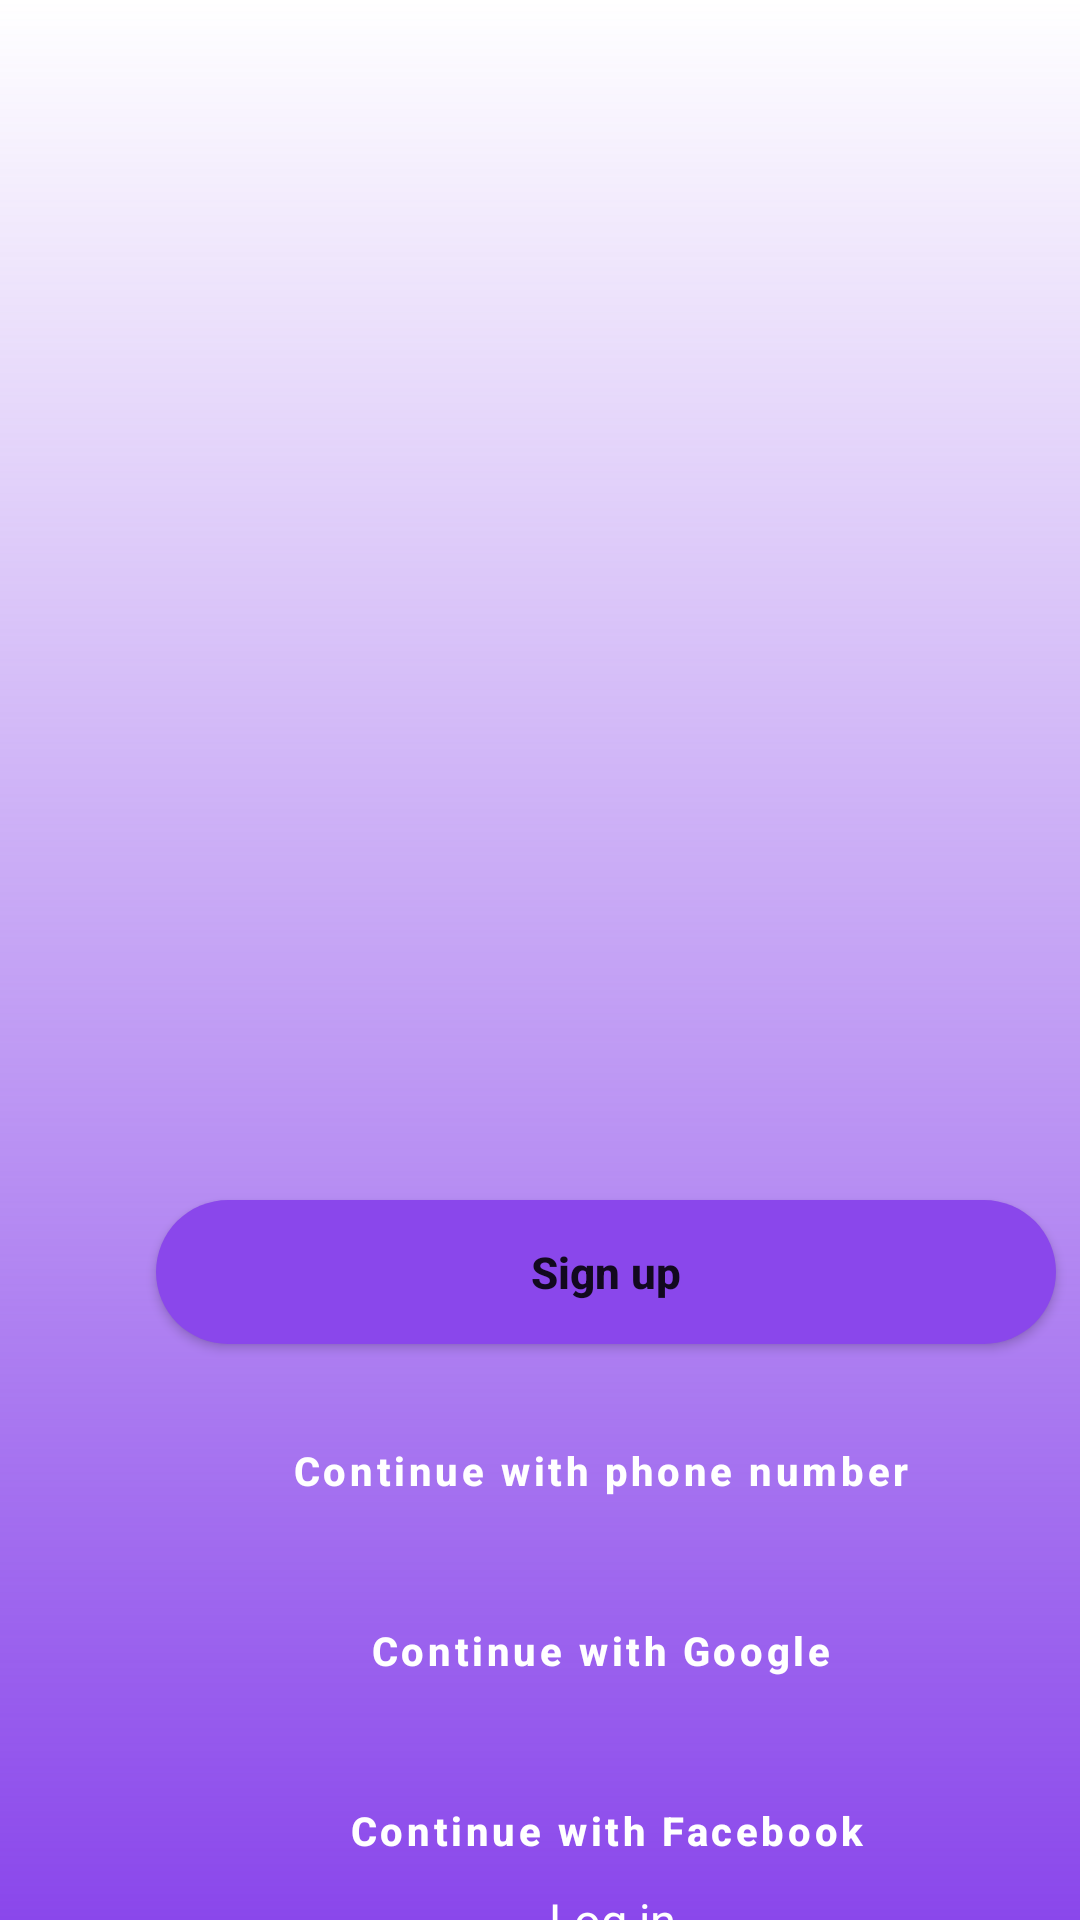

Reconstruct the res/layout file that produces this screen, plus the resources it refers to.
<!-- AndroidManifest.xml: application theme Theme.Wedding -->
<!-- res/layout/activity_main.xml -->
<?xml version="1.0" encoding="utf-8"?>
<androidx.constraintlayout.widget.ConstraintLayout xmlns:android="http://schemas.android.com/apk/res/android"
    xmlns:app="http://schemas.android.com/apk/res-auto"
    xmlns:tools="http://schemas.android.com/tools"
    android:layout_width="match_parent"
    android:layout_height="match_parent"
    android:background="@drawable/wedd"
    tools:context=".MainActivity">

    <ImageView
        android:id="@+id/imageView"
        android:layout_width="match_parent"
        android:layout_height="match_parent"
        android:background="@drawable/shadoweffect"/>
    <ImageView
        android:id="@+id/logo"
        android:layout_width="300dp"
        android:layout_height="300dp"
        android:layout_gravity="center_horizontal"
        android:layout_marginStart="52dp"
        android:layout_marginTop="160dp"
        android:src="@drawable/logo"
        app:layout_constraintStart_toStartOf="parent"
        app:layout_constraintTop_toTopOf="parent" />

    <TextView
        android:id="@+id/login"
        android:layout_width="200dp"
        android:layout_height="100dp"
        android:layout_marginStart="104dp"
        android:layout_marginBottom="28dp"
        android:gravity="center"
        android:text="@string/login"
        android:textColor="@color/white"
        android:textSize="47px"
        app:layout_constraintBottom_toBottomOf="parent"
        app:layout_constraintStart_toStartOf="parent"
        app:layout_constraintTop_toBottomOf="@+id/facebook"
        app:layout_constraintVertical_bias="0.0"
        tools:ignore="PxUsage" />

    <Button
        android:id="@+id/signbtn"
        android:layout_width="300dp"
        android:layout_height="wrap_content"
        android:layout_marginStart="52dp"
        android:layout_marginTop="400dp"
        android:background="@drawable/button_signup"
        android:text="@string/signup_button"
        android:textAllCaps="false"
        android:textSize="44px"
        android:textStyle="bold"
        app:layout_constraintStart_toStartOf="parent"
        app:layout_constraintTop_toTopOf="parent"
        tools:ignore="PxUsage" />

    <Button
        android:id="@+id/phone"
        style="@style/Widget.MaterialComponents.Button.OutlinedButton.Icon"
        android:layout_width="300dp"
        android:layout_height="60dp"
        android:layout_marginStart="52dp"
        android:layout_marginTop="460dp"
        android:text="@string/phone_button"
        android:textAllCaps="false"
        android:textColor="@color/white"
        android:textSize="40px"
        android:textStyle="bold"
        app:cornerRadius="177dp"
        app:icon="@drawable/phone"
        app:iconTint="#FFFFFF"
        app:layout_constraintStart_toStartOf="parent"
        app:layout_constraintTop_toTopOf="parent"
        app:strokeColor="#ffff"
        app:strokeWidth="1dp"
        tools:ignore="PxUsage" />

    <Button
        android:id="@+id/google"
        style="@style/Widget.MaterialComponents.Button.OutlinedButton.Icon"
        android:layout_width="300dp"
        android:layout_height="60dp"
        android:layout_marginStart="52dp"
        android:layout_marginTop="520dp"
        android:text="@string/google_button"
        android:textAllCaps="false"
        android:textColor="@color/white"
        android:textSize="40px"
        android:textStyle="bold"
        app:cornerRadius="177dp"
        app:icon="@drawable/google"
        app:strokeColor="@color/white"
        app:iconTint="#FFFFFF"
        app:iconTintMode="multiply"
        app:layout_constraintStart_toStartOf="parent"
        app:layout_constraintTop_toTopOf="parent"
        tools:ignore="PxUsage" />

    <Button
        android:id="@+id/facebook"
        style="@style/Widget.MaterialComponents.Button.OutlinedButton"
        android:layout_width="300dp"
        android:layout_height="60dp"
        android:layout_marginStart="52dp"
        android:layout_marginTop="580dp"
        android:text="@string/facebook_button"
        android:textAllCaps="false"
        android:textColor="@color/white"
        android:textSize="40px"
        android:textStyle="bold"
        app:cornerRadius="177dp"
        app:icon="@drawable/facebook"
        app:iconTint="#FFFFFF"
        app:iconTintMode="multiply"
        app:layout_constraintStart_toStartOf="parent"
        app:layout_constraintTop_toTopOf="parent"
        app:strokeColor="@color/white"
        app:strokeWidth="1dp"
        tools:ignore="PxUsage" />
</androidx.constraintlayout.widget.ConstraintLayout>
<!-- resources referenced by this layout -->
<resources>
  <!-- drawable button_signup (drawable) -->
  <?xml version="1.0" encoding="utf-8"?>
  <shape xmlns:android="http://schemas.android.com/apk/res/android">
      <solid android:color="#8A47EB"/>
      <corners android:radius="177px"/>
  </shape>
  <!-- drawable shadoweffect (drawable) -->
  <?xml version="1.0" encoding="utf-8"?>
  <shape xmlns:android="http://schemas.android.com/apk/res/android">
      <gradient
          android:angle="90"
          android:startColor="#8A47EB"
          android:endColor="#008A47EB"
          android:type="linear"
          />
  
  
  </shape>
  <string name="facebook_button">Continue with Facebook</string>
  <string name="google_button">Continue with Google</string>
  <string name="login">Log in</string>
  <string name="phone_button">Continue with phone number</string>
  <string name="signup_button">Sign up</string>
  <style name="Theme.Wedding" parent="Theme.MaterialComponents.Light.NoActionBar">
      </style>
  <!-- not gathered from this repository: default colours our renderer supplied (Android Studio template values) -->
  <color name="white">#FFFFFFFF</color>
</resources>
